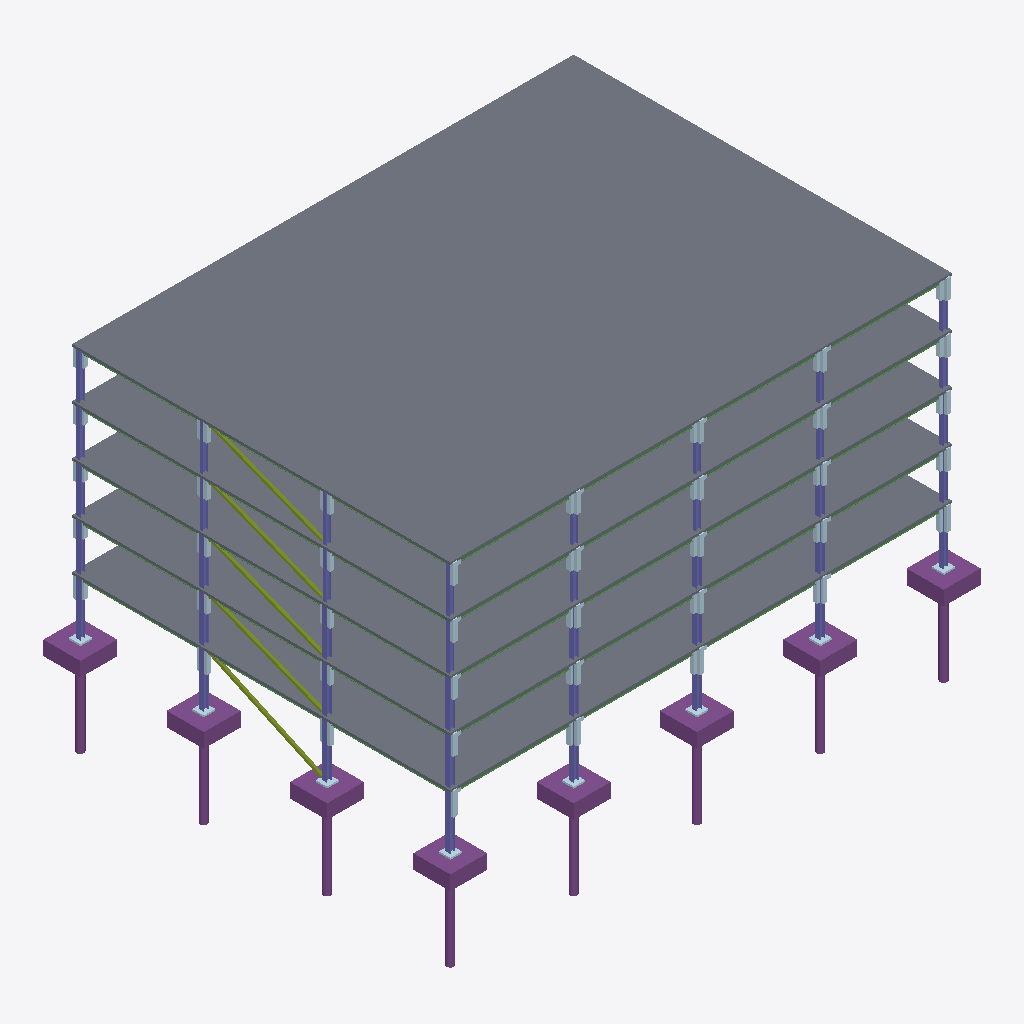
Isometric view of an IFC building model (IFC-SPF (STEP), schema IFC4, length unit metre), seen from the south-west, elements coloured by IFC class: 83 plates (pale blue), 40 columns (violet), 35 beams (green), 8 footings (purple), 8 piles (purple), 5 slabs (grey), 5 members (olive).
Extent 39.3 m × 30.2 m × 26.1 m (x, y, z). Storeys (6): FDN at -7.16 m; L01 at 0.00 m; L02 at 4.27 m; L03 at 7.92 m; L04 at 11.58 m; L05 at 15.24 m. Elements (730): 410 IfcPlate, 155 IfcBeam, 100 IfcColumn, 20 IfcFooting, 20 IfcPile, 10 IfcMember, 10 IfcWall, 5 IfcSlab.

HEADER;
FILE_DESCRIPTION(('ViewDefinition [ReferenceView]'),'2;1');
FILE_NAME('harborview-rev1.ifc','2026-11-15T09:00:00',('calc-graph synth'),('calc-graph'),'IfcOpenShell','calc-graph synth generator (harborview)','none');
FILE_SCHEMA(('IFC4'));
ENDSEC;
DATA;
#1=IFCPROJECT('2c2nVgb8HIhwFoNcZifnL9',$,'Harborview Corporate Center','Synthetic steel / composite tower matching the Harborview demo - calc-graph',$,$,'Rev 1 base',(#15),#10);
#17=IFCSITE('3h14d5k49REe0foWPK1H7o',$,'Site',$,$,#24,$,$,.ELEMENT.,$,$,$,$,$);
#18=IFCBUILDING('0oae39BLjIshpDSRFwjF84',$,'Harborview Corporate Center',$,$,#30,$,$,.ELEMENT.,$,$,$);
#31=IFCBUILDINGSTOREY('1mUiESFhPHh9VbowQxDpkd',$,'FDN',$,$,#42,$,$,.ELEMENT.,-7.1628);
#32=IFCBUILDINGSTOREY('2_2HXrGeXPa9Nc$DE7eKnt',$,'L01',$,$,#47,$,$,.ELEMENT.,0.0);
#33=IFCBUILDINGSTOREY('0atwObobDPuAFoBIDzjJnm',$,'L02',$,$,#52,$,$,.ELEMENT.,4.2672);
#34=IFCBUILDINGSTOREY('3HoipKCOrVxQ7awGZ0zv4M',$,'L03',$,$,#57,$,$,.ELEMENT.,7.9248);
#35=IFCBUILDINGSTOREY('09OHotcGXKjAr6ofnWJTDj',$,'L04',$,$,#62,$,$,.ELEMENT.,11.5824);
#36=IFCBUILDINGSTOREY('3bNk$$RCHOkuy5QeTVonvY',$,'L05',$,$,#67,$,$,.ELEMENT.,15.239999999999998);
#8217=IFCSLAB('1HkHpj4YrSCRMUYfwKVcVm',$,'L05 composite concrete floor diaphragm (122''x92'').',$,'6.25" Composite Slab',#8223,#8231,$,.FLOOR.);
#6541=IFCSLAB('0xCOz$sbHHfxrLAA5SzaRv',$,'L04 composite concrete floor diaphragm (122''x92'').',$,'6.25" Composite Slab',#6547,#6555,$,.FLOOR.);
#4866=IFCSLAB('32nCE8bS1QA8fcZcjxWAV2',$,'L03 composite concrete floor diaphragm (122''x92'').',$,'6.25" Composite Slab',#4872,#4880,$,.FLOOR.);
#3191=IFCSLAB('1z5qoCIsrN3OneLADaqB21',$,'L02 composite concrete floor diaphragm (122''x92'').',$,'6.25" Composite Slab',#3197,#3205,$,.FLOOR.);
#1511=IFCSLAB('2hsHe1Hj9UnOXJuRClKfdX',$,'L01 composite concrete floor diaphragm (122''x92'').',$,'6.25" Composite Slab',#1516,#1524,$,.FLOOR.);
#1439=IFCFOOTING('35zAUGw01Kxe7TbD4ytmRq',$,'Reinforced concrete pile cap at Grid E4.',$,'9''x9''x3''-6" RC',#1444,#1452,$,.PILE_CAP.);
#69=IFCFOOTING('30NuASeiLN$BQu3meLlmO2',$,'Reinforced concrete pile cap at Grid A1.',$,'9''x9''x3''-6" RC',#75,#83,$,.PILE_CAP.);
#143=IFCFOOTING('1xU$49mpbLpfOqIi8jOpnq',$,'Reinforced concrete pile cap at Grid A2.',$,'9''x9''x3''-6" RC',#148,#156,$,.PILE_CAP.);
#575=IFCFOOTING('1bO8a4JhDUe8eFHUY0I9IK',$,'Reinforced concrete pile cap at Grid B4.',$,'9''x9''x3''-6" RC',#580,#588,$,.PILE_CAP.);
#863=IFCFOOTING('3_mV_8xVvUkxXn5oCJGf1r',$,'Reinforced concrete pile cap at Grid C4.',$,'9''x9''x3''-6" RC',#868,#876,$,.PILE_CAP.);
#1151=IFCFOOTING('0s7P8aXdDVDxJ_$xUztAsE',$,'Reinforced concrete pile cap at Grid D4.',$,'9''x9''x3''-6" RC',#1156,#1164,$,.PILE_CAP.);
#287=IFCFOOTING('2NzHECnaXLZPUHCZ$VzsqV',$,'Reinforced concrete pile cap at Grid A4.',$,'9''x9''x3''-6" RC',#292,#300,$,.PILE_CAP.);
#215=IFCFOOTING('01wIgRWz1L7AVfzEyFE3fK',$,'Reinforced concrete pile cap at Grid A3.',$,'9''x9''x3''-6" RC',#220,#228,$,.PILE_CAP.);
#1582=IFCMEMBER('3RoOPgcOHV$ARA4HXPTNYz',$,'L01 lateral braced frame HSS diagonal on Grid A.',$,'HSS8x8x1/2',#1587,#1595,$,.BRACE.);
#1463=IFCPILE('3jcEUYC3DGIf$MnrKh2uV7',$,'Rock-socketed drilled caisson at Grid E4.',$,'42" Ø Caisson',#1468,#1476,$,.BORED.,$);
#94=IFCPILE('31fnPSVDjIbe3fVwfFkZQX',$,'Rock-socketed drilled caisson at Grid A1.',$,'42" Ø Caisson',#99,#107,$,.BORED.,$);
#6612=IFCMEMBER('1bCCfTnoXNyg7CaUZQViq5',$,'L04 lateral braced frame HSS diagonal on Grid A.',$,'HSS8x8x1/2',#6617,#6625,$,.BRACE.);
#3262=IFCMEMBER('0IoYOWOtfPmRuN6HRL0j9P',$,'L02 lateral braced frame HSS diagonal on Grid A.',$,'HSS8x8x1/2',#3267,#3275,$,.BRACE.);
#8288=IFCMEMBER('06OTFikN9RvOIaYL4h9olp',$,'L05 lateral braced frame HSS diagonal on Grid A.',$,'HSS8x8x1/2',#8293,#8301,$,.BRACE.);
#4937=IFCMEMBER('21Qgcf5TrLEBvgzPWUJdzW',$,'L03 lateral braced frame HSS diagonal on Grid A.',$,'HSS8x8x1/2',#4942,#4950,$,.BRACE.);
#311=IFCPILE('2CI5gpH49OQRuLfXD9SHvp',$,'Rock-socketed drilled caisson at Grid A4.',$,'42" Ø Caisson',#316,#324,$,.BORED.,$);
#1175=IFCPILE('2a$8qDFzfV7gEzN8RgsRNg',$,'Rock-socketed drilled caisson at Grid D4.',$,'42" Ø Caisson',#1180,#1188,$,.BORED.,$);
#167=IFCPILE('3l4oZsKkDIogLWVSgmgZbb',$,'Rock-socketed drilled caisson at Grid A2.',$,'42" Ø Caisson',#172,#180,$,.BORED.,$);
#239=IFCPILE('357dNl1KzIYuR1OGTA7GsO',$,'Rock-socketed drilled caisson at Grid A3.',$,'42" Ø Caisson',#244,#252,$,.BORED.,$);
#887=IFCPILE('26GNX_APfJwhauiYnKvwB0',$,'Rock-socketed drilled caisson at Grid C4.',$,'42" Ø Caisson',#892,#900,$,.BORED.,$);
#599=IFCPILE('3QhgeYv5HGKQaN1fSj0peS',$,'Rock-socketed drilled caisson at Grid B4.',$,'42" Ø Caisson',#604,#612,$,.BORED.,$);
#1698=IFCCOLUMN('0HjMxxTtDNRASyimgQSEHf',$,'Column C-04 at Grid A4 (L01).',$,'W14x90',#1703,#1711,$,.COLUMN.);
#1652=IFCCOLUMN('2XWbXdAr9M8RZ7E2Ta2F2E',$,'Column C-02 at Grid A2 (L01).',$,'W14x90',#1657,#1665,$,.COLUMN.);
#1629=IFCCOLUMN('1BysiZ4fHMsxMi9Gcipztu',$,'Column C-01 at Grid A1 (L01).',$,'W14x90',#1634,#1642,$,.COLUMN.);
#1675=IFCCOLUMN('1uy6i_h8rUiRLckit4mLhk',$,'Column C-03 at Grid A3 (L01).',$,'W14x90',#1680,#1688,$,.COLUMN.);
#3377=IFCCOLUMN('2xnCpo6Q5JuuDDkHGtV0a6',$,'Column C-04 at Grid A4 (L02).',$,'W14x90',#3382,#3390,$,.COLUMN.);
#5052=IFCCOLUMN('2Udt6h8bPKxwqV29oGv3VI',$,'Column C-04 at Grid A4 (L03).',$,'W14x90',#5057,#5065,$,.COLUMN.);
#3308=IFCCOLUMN('1Gm_1eym5HVfwm$843UfD_',$,'Column C-01 at Grid A1 (L02).',$,'W14x90',#3313,#3321,$,.COLUMN.);
#4983=IFCCOLUMN('1M7WyXKOvTtgwt5mzzR4_O',$,'Column C-01 at Grid A1 (L03).',$,'W14x90',#4988,#4996,$,.COLUMN.);
#3331=IFCCOLUMN('1M0klSTRPSGR2h1Me8nBAL',$,'Column C-02 at Grid A2 (L02).',$,'W14x90',#3336,#3344,$,.COLUMN.);
#5006=IFCCOLUMN('34LdKa1g9LVeh1VOASzVx2',$,'Column C-02 at Grid A2 (L03).',$,'W14x90',#5011,#5019,$,.COLUMN.);
#5029=IFCCOLUMN('25aOkTyDbT0wNuN5pfXN1i',$,'Column C-03 at Grid A3 (L03).',$,'W14x90',#5034,#5042,$,.COLUMN.);
#3354=IFCCOLUMN('2yg8DpFmXJCRs0fGTHm6VB',$,'Column C-03 at Grid A3 (L02).',$,'W14x90',#3359,#3367,$,.COLUMN.);
#8334=IFCCOLUMN('2qzexTtXnK6RlxLL0b3zl0',$,'Column C-01 at Grid A1 (L05).',$,'W14x68',#8339,#8347,$,.COLUMN.);
#6659=IFCCOLUMN('1CoAMjeOnPkhqaISncJNJJ',$,'Column C-01 at Grid A1 (L04).',$,'W14x68',#6664,#6672,$,.COLUMN.);
#1791=IFCCOLUMN('3Z1pSgQFvIof$3D$r7KN66',$,'Column C-08 at Grid B4 (L01).',$,'W14x90',#1796,#1804,$,.COLUMN.);
#1975=IFCCOLUMN('3yqNL7KpLNYeRPbBJiAUED',$,'Column C-16 at Grid D4 (L01).',$,'W14x90',#1980,#1988,$,.COLUMN.);
#1883=IFCCOLUMN('2TcQxtJ_zUpBxRzRIwDk23',$,'Column C-12 at Grid C4 (L01).',$,'W14x90',#1888,#1896,$,.COLUMN.);
#2067=IFCCOLUMN('21xqkdPurIEfYKSAXuP7Zf',$,'Column C-20 at Grid E4 (L01).',$,'W14x90',#2072,#2080,$,.COLUMN.);
#6728=IFCCOLUMN('2EpX7kExLK$gmOs6E8_EU4',$,'Column C-04 at Grid A4 (L04).',$,'W14x68',#6733,#6741,$,.COLUMN.);
#6705=IFCCOLUMN('3kpm1$tr9LaP_Fyw$75WPM',$,'Column C-03 at Grid A3 (L04).',$,'W14x68',#6710,#6718,$,.COLUMN.);
#8403=IFCCOLUMN('3X7AvqIEXQ7xXfcEMgpOdV',$,'Column C-04 at Grid A4 (L05).',$,'W14x68',#8408,#8416,$,.COLUMN.);
#8380=IFCCOLUMN('36kYzkYVfUI8OmaC7p9cNB',$,'Column C-03 at Grid A3 (L05).',$,'W14x68',#8385,#8393,$,.COLUMN.);
#5328=IFCCOLUMN('3f1HdRTPDRYOwIjyTGt23R',$,'Column C-16 at Grid D4 (L03).',$,'W14x90',#5333,#5341,$,.COLUMN.);
#3653=IFCCOLUMN('25CJJQNabSBuchPp9T_QIi',$,'Column C-16 at Grid D4 (L02).',$,'W14x90',#3658,#3666,$,.COLUMN.);
#3469=IFCCOLUMN('3TEetjVefGwvQaeegsLgcl',$,'Column C-08 at Grid B4 (L02).',$,'W14x90',#3474,#3482,$,.COLUMN.);
#5144=IFCCOLUMN('0PdOSqunvOaBZZaVdnOsGA',$,'Column C-08 at Grid B4 (L03).',$,'W14x90',#5149,#5157,$,.COLUMN.);
#6682=IFCCOLUMN('3Z4MAM7EfO1Riklr6w1rnq',$,'Column C-02 at Grid A2 (L04).',$,'W14x68',#6687,#6695,$,.COLUMN.);
#8357=IFCCOLUMN('0Ds4cdQULKQOu02IZek49K',$,'Column C-02 at Grid A2 (L05).',$,'W14x68',#8362,#8370,$,.COLUMN.);
#4379=IFCBEAM('0q79vHAq1LXeBOvOE8kDyO',$,'L02 girder spanning Grid B4 to C4.',$,'W18x46',#4384,#4392,$,.BEAM.);
#4426=IFCBEAM('1gdKcvQrjGKxygPC4ZNXE8',$,'L02 girder spanning Grid C4 to D4.',$,'W18x46',#4431,#4439,$,.BEAM.);
#7730=IFCBEAM('3WtdkHbMjM3BiW03nMhZ7Y',$,'L04 girder spanning Grid B4 to C4.',$,'W18x46',#7735,#7743,$,.BEAM.);
#9405=IFCBEAM('36QhlY7zTQL8ZkbA9vAjuU',$,'L05 girder spanning Grid B4 to C4.',$,'W18x46',#9410,#9418,$,.BEAM.);
#2656=IFCBEAM('28uFxN_qHS9wd0AFPb$X9W',$,'L01 girder spanning Grid A4 to B4.',$,'W18x46',#2661,#2669,$,.BEAM.);
#2703=IFCBEAM('3EnqXAMs5Ryw6xI3Dqz3wX',$,'L01 girder spanning Grid B4 to C4.',$,'W18x46',#2708,#2716,$,.BEAM.);
#2750=IFCBEAM('3rGY$EglvVkuutSAPJKrz_',$,'L01 girder spanning Grid C4 to D4.',$,'W18x46',#2755,#2763,$,.BEAM.);
#4332=IFCBEAM('37$MTqQzPV6Ri0pdJqhtdq',$,'L02 girder spanning Grid A4 to B4.',$,'W18x46',#4337,#4345,$,.BEAM.);
#6101=IFCBEAM('2T_R1CJX9SGRZAztR1M8og',$,'L03 girder spanning Grid C4 to D4.',$,'W18x46',#6106,#6114,$,.BEAM.);
#7683=IFCBEAM('2c9ULd_WbL1v1Shzp2HqYl',$,'L04 girder spanning Grid A4 to B4.',$,'W18x46',#7688,#7696,$,.BEAM.);
#7777=IFCBEAM('0bm6cNsSHInvykkOPbjqe2',$,'L04 girder spanning Grid C4 to D4.',$,'W18x46',#7782,#7790,$,.BEAM.);
#9358=IFCBEAM('1iLO9yWuDSSgHwRV38WIR5',$,'L05 girder spanning Grid A4 to B4.',$,'W18x46',#9363,#9371,$,.BEAM.);
#9452=IFCBEAM('3kzwOd8JPN2R0nYatOnxIm',$,'L05 girder spanning Grid C4 to D4.',$,'W18x46',#9457,#9465,$,.BEAM.);
#9499=IFCBEAM('27nKZcSt1UPABvgnUcbJbR',$,'L05 girder spanning Grid D4 to E4.',$,'W18x46',#9504,#9512,$,.BEAM.);
#3561=IFCCOLUMN('1_BSoMi25VnwF3YpjxvjWl',$,'Column C-12 at Grid C4 (L02).',$,'W14x90',#3566,#3574,$,.COLUMN.);
#4473=IFCBEAM('3xdHZTM15GP9hbMAVd50t$',$,'L02 girder spanning Grid D4 to E4.',$,'W18x46',#4478,#4486,$,.BEAM.);
#5236=IFCCOLUMN('0LaD4ocuTLUvOrF3EJ3UfN',$,'Column C-12 at Grid C4 (L03).',$,'W14x90',#5241,#5249,$,.COLUMN.);
#6007=IFCBEAM('3dAnht62HSeA8vLkoKUMAC',$,'L03 girder spanning Grid A4 to B4.',$,'W18x46',#6012,#6020,$,.BEAM.);
#6054=IFCBEAM('2qSNn3V7LLOPbRah4PEM9K',$,'L03 girder spanning Grid B4 to C4.',$,'W18x46',#6059,#6067,$,.BEAM.);
#6148=IFCBEAM('01cdcZGRnGpup7r36dB74g',$,'L03 girder spanning Grid D4 to E4.',$,'W18x46',#6153,#6161,$,.BEAM.);
#7824=IFCBEAM('1twTbj4GzLBuJipL6WJRbG',$,'L04 girder spanning Grid D4 to E4.',$,'W18x46',#7829,#7837,$,.BEAM.);
#2797=IFCBEAM('3A5MDsmrnIgQN$hY5VJ2CN',$,'L01 girder spanning Grid D4 to E4.',$,'W18x46',#2802,#2810,$,.BEAM.);
#5420=IFCCOLUMN('1b60IncGrKRAi$IEBhpSoP',$,'Column C-20 at Grid E4 (L03).',$,'W14x90',#5425,#5433,$,.COLUMN.);
#3745=IFCCOLUMN('1OC9taWEDKMAivK7K2QsxW',$,'Column C-20 at Grid E4 (L02).',$,'W14x90',#3750,#3758,$,.COLUMN.);
#7096=IFCCOLUMN('20v4$pxibOzA8rIpXl6Zro',$,'Column C-20 at Grid E4 (L04).',$,'W14x68',#7101,#7109,$,.COLUMN.);
#8771=IFCCOLUMN('0hZe1o$wzG1u0P2lKl522a',$,'Column C-20 at Grid E4 (L05).',$,'W14x68',#8776,#8784,$,.COLUMN.);
#6912=IFCCOLUMN('3DOP6XHtLLxBe7QwWWwjX2',$,'Column C-12 at Grid C4 (L04).',$,'W14x68',#6917,#6925,$,.COLUMN.);
#7004=IFCCOLUMN('1IsOK2hFLMjhfVRkqfIKX1',$,'Column C-16 at Grid D4 (L04).',$,'W14x68',#7009,#7017,$,.COLUMN.);
#8587=IFCCOLUMN('1MAxCKD75ShB$_8MnzdWbX',$,'Column C-12 at Grid C4 (L05).',$,'W14x68',#8592,#8600,$,.COLUMN.);
#8679=IFCCOLUMN('0yMQlw5HDS5eUeiajJBquv',$,'Column C-16 at Grid D4 (L05).',$,'W14x68',#8684,#8692,$,.COLUMN.);
#6820=IFCCOLUMN('0YahSgJdzVVx8fjcg5Y1P2',$,'Column C-08 at Grid B4 (L04).',$,'W14x68',#6825,#6833,$,.COLUMN.);
#8495=IFCCOLUMN('0b5iE6nubVJxVnFgVECwLV',$,'Column C-08 at Grid B4 (L05).',$,'W14x68',#8500,#8508,$,.COLUMN.);
#9546=IFCBEAM('1wIx03Y7PJvesCDposNkvh',$,'L05 composite infill beam spanning Grid A1 to A2.',$,'W16x31',#9551,#9559,$,.BEAM.);
#2845=IFCBEAM('1yVi_q$CnVcATZCEKQMjPG',$,'L01 composite infill beam spanning Grid A1 to A2.',$,'W16x31',#2850,#2858,$,.BEAM.);
#7871=IFCBEAM('0kmY2yZlXS$xC$hPrGkwrz',$,'L04 composite infill beam spanning Grid A1 to A2.',$,'W16x31',#7876,#7884,$,.BEAM.);
#2891=IFCBEAM('1lCKbJ2ibS_ACEwrq752ox',$,'L01 composite infill beam spanning Grid A3 to A4.',$,'W16x31',#2896,#2904,$,.BEAM.);
#4566=IFCBEAM('1geFvDeS9JEwLVJu1MNlNN',$,'L02 composite infill beam spanning Grid A3 to A4.',$,'W16x31',#4571,#4579,$,.BEAM.);
#6195=IFCBEAM('1HmxpN$ErMnwgI1r6GHuoQ',$,'L03 composite infill beam spanning Grid A1 to A2.',$,'W16x31',#6200,#6208,$,.BEAM.);
#7917=IFCBEAM('0svaFqnz5J8wY$e4P7x8$$',$,'L04 composite infill beam spanning Grid A3 to A4.',$,'W16x31',#7922,#7930,$,.BEAM.);
#9592=IFCBEAM('0UsuRLWsTRffMQHivWiCSq',$,'L05 composite infill beam spanning Grid A3 to A4.',$,'W16x31',#9597,#9605,$,.BEAM.);
#4520=IFCBEAM('3oFytq47fT3ALnU7l2kGgI',$,'L02 composite infill beam spanning Grid A1 to A2.',$,'W16x31',#4525,#4533,$,.BEAM.);
#6241=IFCBEAM('3QzWNJYu9LPfiI8uN$0s3Y',$,'L03 composite infill beam spanning Grid A3 to A4.',$,'W16x31',#6246,#6254,$,.BEAM.);
#10876=IFCPLATE('3DX_TOoAXPgwFbwXbKK$Pu',$,'CN-A4-S',$,'8x 7/8" A325',#10881,#10889,$,.NOTDEFINED.);
#17092=IFCPLATE('2aiF9GYMnNpOdi61rR9TpY',$,'CN-E4-S',$,'8x 7/8" A325',#17097,#17105,$,.NOTDEFINED.);
#12436=IFCPLATE('2npTC48FzT4h8bcQW7Cqp$',$,'CN-B4-S',$,'8x 7/8" A325',#12441,#12449,$,.NOTDEFINED.);
#14116=IFCPLATE('0Ohr2x$jDRKBbLQooin53B',$,'CN-C4-S',$,'8x 7/8" A325',#14121,#14129,$,.NOTDEFINED.);
#11068=IFCPLATE('33xLHPxrrR_BCuAF7$1XQt',$,'CN-A4-S',$,'8x 7/8" A325',#11073,#11081,$,.NOTDEFINED.);
#11020=IFCPLATE('1iWQ1UuJnIGeMpDw69qHgD',$,'CN-A4-S',$,'8x 7/8" A325',#11025,#11033,$,.NOTDEFINED.);
#2868=IFCBEAM('0V1fsbuyTLZ8PErkCemCAl',$,'L01 composite infill beam spanning Grid A2 to A3.',$,'W16x31',#2873,#2881,$,.BEAM.);
#6218=IFCBEAM('2gWfsQdcXOz99InbbSQHBe',$,'L03 composite infill beam spanning Grid A2 to A3.',$,'W16x31',#6223,#6231,$,.BEAM.);
#7894=IFCBEAM('13KX1mHzrGA8bQDUzhRId$',$,'L04 composite infill beam spanning Grid A2 to A3.',$,'W16x31',#7899,#7907,$,.BEAM.);
#9569=IFCBEAM('2E0pHaXULTdOyAifeawBiV',$,'L05 composite infill beam spanning Grid A2 to A3.',$,'W16x31',#9574,#9582,$,.BEAM.);
#4543=IFCBEAM('0KN_NGxCPNYf6hr5dF3t8K',$,'L02 composite infill beam spanning Grid A2 to A3.',$,'W16x31',#4548,#4556,$,.BEAM.);
#10924=IFCPLATE('1HVv7RLbDViQS7yne_66wA',$,'CN-A4-S',$,'8x 7/8" A325',#10929,#10937,$,.NOTDEFINED.);
#10972=IFCPLATE('2nho5fTkrVIOaYqc0ISj$V',$,'CN-A4-S',$,'8x 7/8" A325',#10977,#10985,$,.NOTDEFINED.);
#15796=IFCPLATE('0lRmfItLzHJwnMhSH9xbxs',$,'CN-D4-S',$,'8x 7/8" A325',#15801,#15809,$,.NOTDEFINED.);
#12508=IFCPLATE('0LzWT1NjvJ4e_rGgwYIDOy',$,'CN-B4-S',$,'8x 7/8" A325',#12513,#12521,$,.NOTDEFINED.);
#12652=IFCPLATE('223rhiPG9OieMRg5$PVpr9',$,'CN-B4-S',$,'8x 7/8" A325',#12657,#12665,$,.NOTDEFINED.);
#12724=IFCPLATE('2X5OfjNCvTOxPCPEFKZ5PB',$,'CN-B4-S',$,'8x 7/8" A325',#12729,#12737,$,.NOTDEFINED.);
#14404=IFCPLATE('2cN6$Cg$5PEfJ2z$A5UZ3E',$,'CN-C4-S',$,'8x 7/8" A325',#14409,#14417,$,.NOTDEFINED.);
#17140=IFCPLATE('33vcj1hI5NzgeTWsXa036p',$,'CN-E4-S',$,'8x 7/8" A325',#17145,#17153,$,.NOTDEFINED.);
#17188=IFCPLATE('0lPGxzWj9QPepVc$7LWIaU',$,'CN-E4-S',$,'8x 7/8" A325',#17193,#17201,$,.NOTDEFINED.);
#17236=IFCPLATE('30FL0uVzrJgAXKL6Wjxlpc',$,'CN-E4-S',$,'8x 7/8" A325',#17241,#17249,$,.NOTDEFINED.);
#17284=IFCPLATE('1LNjy_GojU_uQSdoKXtRXs',$,'CN-E4-S',$,'8x 7/8" A325',#17289,#17297,$,.NOTDEFINED.);
#12580=IFCPLATE('0_4LvcbdzJO9JJSJ1WFtj8',$,'CN-B4-S',$,'8x 7/8" A325',#12585,#12593,$,.NOTDEFINED.);
#14188=IFCPLATE('2JExECgx9HORMl65owHtXg',$,'CN-C4-S',$,'8x 7/8" A325',#14193,#14201,$,.NOTDEFINED.);
#14332=IFCPLATE('0wwXmEwcHTuRWju2RMb9Bf',$,'CN-C4-S',$,'8x 7/8" A325',#14337,#14345,$,.NOTDEFINED.);
#16012=IFCPLATE('1WyKSrYm5QeOJ67Z8_7qB8',$,'CN-D4-S',$,'8x 7/8" A325',#16017,#16025,$,.NOTDEFINED.);
#16084=IFCPLATE('1I6j5GcNHNiQatRsxlIbiX',$,'CN-D4-S',$,'8x 7/8" A325',#16089,#16097,$,.NOTDEFINED.);
#14260=IFCPLATE('29j6cjhNPKDxa$3qJpMym_',$,'CN-C4-S',$,'8x 7/8" A325',#14265,#14273,$,.NOTDEFINED.);
#10540=IFCPLATE('1S1xLihsLNngBreTyO1Bc1',$,'CN-A3-S',$,'8x 7/8" A325',#10545,#10553,$,.NOTDEFINED.);
#10180=IFCPLATE('2FzcahaWzULh_lwkNAprPs',$,'CN-A2-S',$,'8x 7/8" A325',#10185,#10193,$,.NOTDEFINED.);
#14140=IFCPLATE('1YJ_vrxHXHjPsQI_8TNWbW',$,'CN-C4-W',$,'8x 7/8" A325',#14145,#14153,$,.NOTDEFINED.);
#15820=IFCPLATE('2vuksH$vvLAwLNhT7t0RRi',$,'CN-D4-W',$,'8x 7/8" A325',#15825,#15833,$,.NOTDEFINED.);
#118=IFCPLATE('2KlEWKrM1TLQNzJNQzGqAh',$,'Column base plate & anchor rod assembly at Grid A1.',$,'26"x26"x2.5" PL',#124,#132,$,.NOTDEFINED.);
#1487=IFCPLATE('3WpRnNL6zVjhFLJv8zv32L',$,'Column base plate & anchor rod assembly at Grid E4.',$,'26"x26"x2.5" PL',#1492,#1500,$,.NOTDEFINED.);
#911=IFCPLATE('0Xau0K5zbIFgICxdtjQbcv',$,'Column base plate & anchor rod assembly at Grid C4.',$,'26"x26"x2.5" PL',#916,#924,$,.NOTDEFINED.);
#12460=IFCPLATE('36mpCQRBnLAf2qC97JrGYs',$,'CN-B4-W',$,'8x 7/8" A325',#12465,#12473,$,.NOTDEFINED.);
#17116=IFCPLATE('2PQd$6NcXVpBvF3fYNQPoB',$,'CN-E4-W',$,'8x 7/8" A325',#17121,#17129,$,.NOTDEFINED.);
#623=IFCPLATE('3v1D4p35rGxQ3$7O7N8pe9',$,'Column base plate & anchor rod assembly at Grid B4.',$,'26"x26"x2.5" PL',#628,#636,$,.NOTDEFINED.);
#1199=IFCPLATE('0ad478_mDRHBhTUeJhE1jW',$,'Column base plate & anchor rod assembly at Grid D4.',$,'26"x26"x2.5" PL',#1204,#1212,$,.NOTDEFINED.);
#10396=IFCPLATE('1GDeuooe1MrPW6xRGUAvzx',$,'CN-A2-S',$,'8x 7/8" A325',#10401,#10409,$,.NOTDEFINED.);
#10468=IFCPLATE('2CGO5QbJHQExuLvyGv0Vn7',$,'CN-A2-S',$,'8x 7/8" A325',#10473,#10481,$,.NOTDEFINED.);
#191=IFCPLATE('274sbAgE9VyeOeMhE_fEY6',$,'Column base plate & anchor rod assembly at Grid A2.',$,'26"x26"x2.5" PL',#196,#204,$,.NOTDEFINED.);
#15868=IFCPLATE('2i48NOsS1Pzgi_md6g87l3',$,'CN-D4-S',$,'8x 7/8" A325',#15873,#15881,$,.NOTDEFINED.);
#15940=IFCPLATE('0EKEdiMgnMzu3tYZoHvBhK',$,'CN-D4-S',$,'8x 7/8" A325',#15945,#15953,$,.NOTDEFINED.);
#263=IFCPLATE('1metrn$fjUVQqQbtfQ_iQb',$,'Column base plate & anchor rod assembly at Grid A3.',$,'26"x26"x2.5" PL',#268,#276,$,.NOTDEFINED.);
#335=IFCPLATE('3y3k4BT5zRmfw8E_n$dncG',$,'Column base plate & anchor rod assembly at Grid A4.',$,'26"x26"x2.5" PL',#340,#348,$,.NOTDEFINED.);
#17308=IFCPLATE('0l3r5H4XzQMfeOZPC06B8D',$,'CN-E4-W',$,'8x 7/8" A325',#17313,#17321,$,.NOTDEFINED.);
#12676=IFCPLATE('1XQP3kzXPN3vLuDK0oxgnt',$,'CN-B4-W',$,'8x 7/8" A325',#12681,#12689,$,.NOTDEFINED.);
#12748=IFCPLATE('0Saz7cay5PaBJ2dIzHByQE',$,'CN-B4-W',$,'8x 7/8" A325',#12753,#12761,$,.NOTDEFINED.);
#17260=IFCPLATE('0mU9zRcT9UCOB2E7ulRlbB',$,'CN-E4-W',$,'8x 7/8" A325',#17265,#17273,$,.NOTDEFINED.);
#10828=IFCPLATE('3D$Inb_$fV_wRpOfC9AcLZ',$,'CN-A3-S',$,'8x 7/8" A325',#10833,#10841,$,.NOTDEFINED.);
#10612=IFCPLATE('2HQetTCIbLMAG7edQ9ztpb',$,'CN-A3-S',$,'8x 7/8" A325',#10617,#10625,$,.NOTDEFINED.);
#10756=IFCPLATE('1Lg2bz6pjTeP_M174YkQ8E',$,'CN-A3-S',$,'8x 7/8" A325',#10761,#10769,$,.NOTDEFINED.);
ENDSEC;
